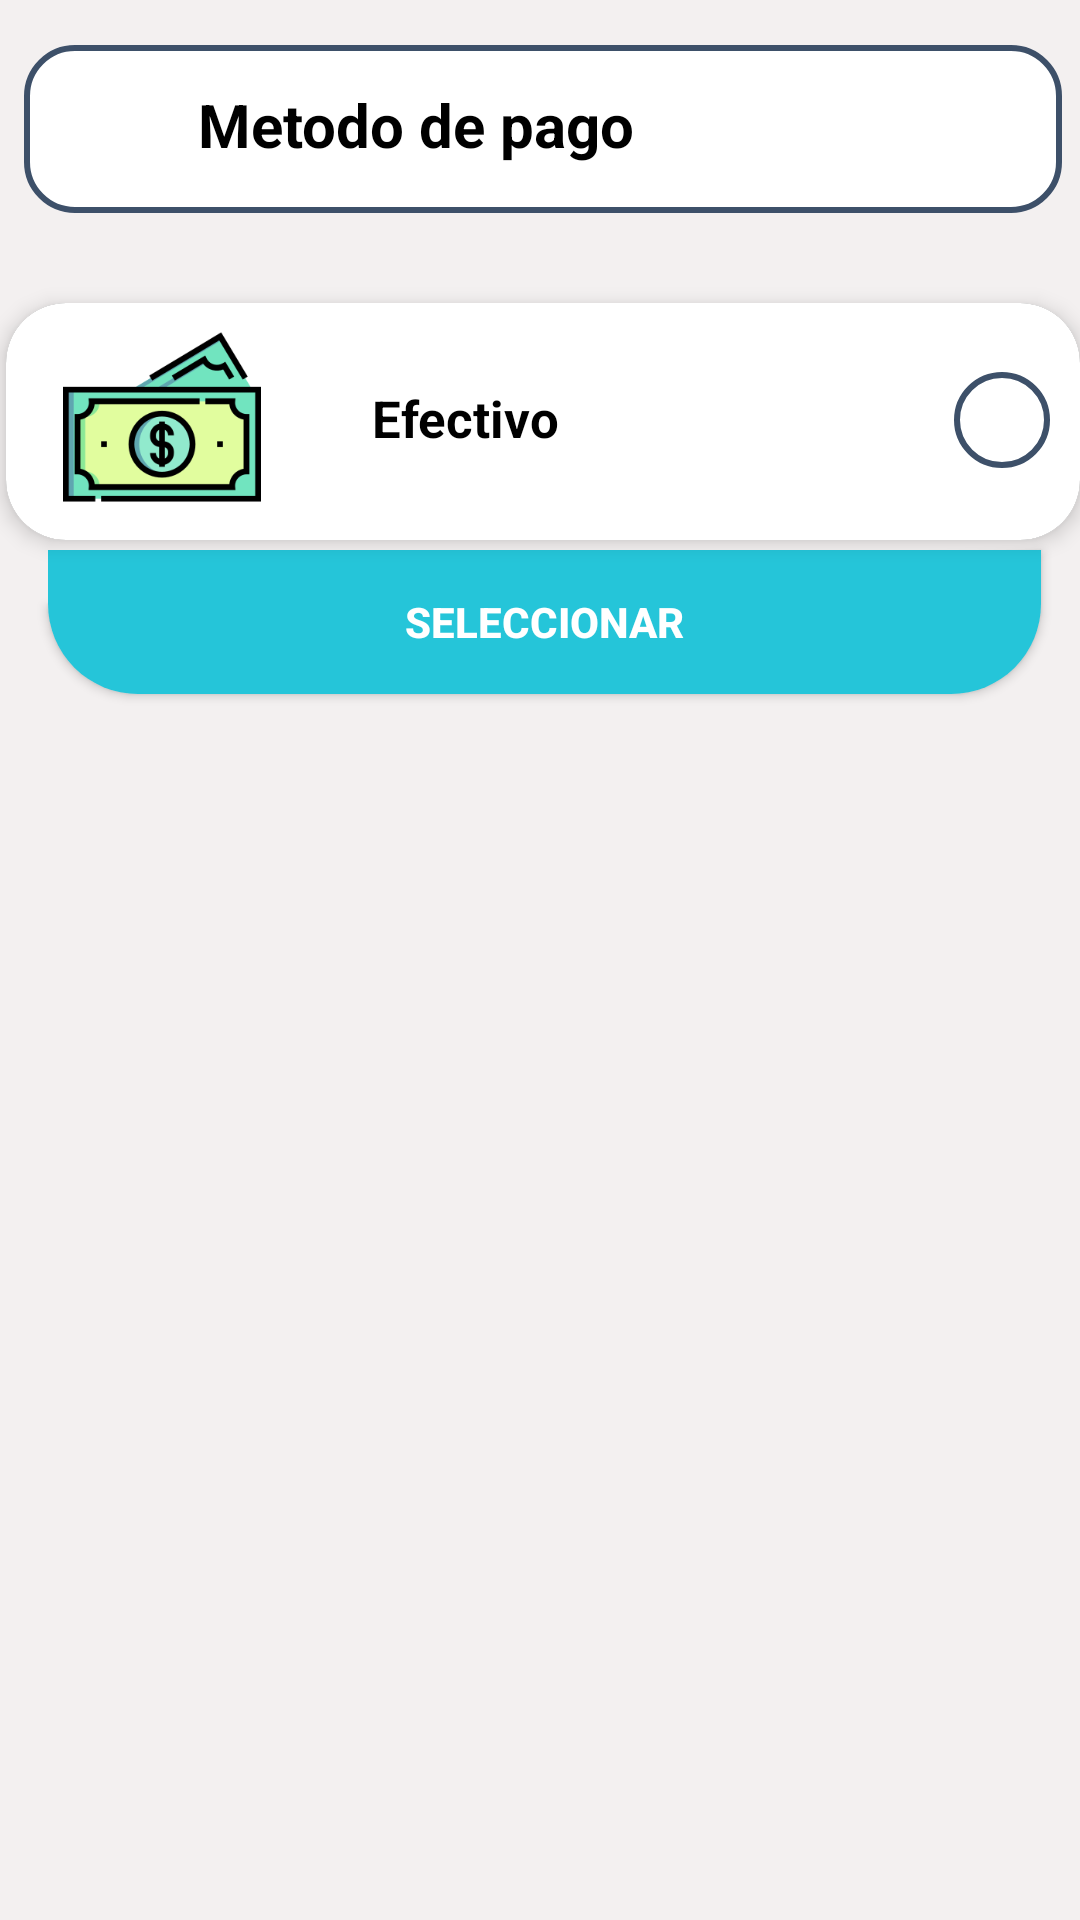

The Android layout XML behind this screen, and the referenced resources:
<!-- AndroidManifest.xml: application theme Theme.AppCompat.NoActionBar -->
<!-- res/layout/activity_metodo_pago.xml -->
<?xml version="1.0" encoding="utf-8"?>
<RelativeLayout xmlns:android="http://schemas.android.com/apk/res/android"
    xmlns:app="http://schemas.android.com/apk/res-auto"
    xmlns:tools="http://schemas.android.com/tools"
    android:layout_width="match_parent"
    android:layout_height="match_parent"
    tools:context=".MetodoPago.MetodoPago"
    android:background="#F3F0F0">

    <androidx.appcompat.widget.Toolbar
        android:id="@+id/toolbar"
        android:layout_width="match_parent"
        android:layout_height="wrap_content"
        android:layout_alignParentStart="true"
        android:layout_alignParentLeft="true"
        android:layout_alignParentTop="true"
        android:layout_alignParentEnd="true"
        android:layout_alignParentRight="true"
        android:layout_marginStart="8dp"
        android:layout_marginLeft="0dp"
        android:layout_marginTop="15dp"
        android:layout_marginEnd="6dp"
        android:layout_marginRight="0dp"
        android:layout_weight="1"
        android:background="@drawable/color_tolbar"
        app:layout_scrollFlags="scroll|enterAlways"
        app:titleTextColor="@android:color/black">
    </androidx.appcompat.widget.Toolbar>

    <ImageButton
        android:id="@+id/imageButton"
        android:layout_width="37dp"
        android:layout_height="37dp"
        android:layout_alignStart="@+id/toolbar"
        android:layout_alignLeft="@+id/toolbar"
        android:layout_alignTop="@+id/toolbar"
        android:layout_marginStart="2dp"
        android:layout_marginLeft="2dp"
        android:layout_marginTop="8dp"
        android:background="@drawable/ic_baseline_arrow_back_24"
        android:foreground="?selectableItemBackground" />

    <TextView
        android:id="@+id/ts"
        android:layout_width="343dp"
        android:layout_height="53dp"
        android:layout_alignTop="@+id/toolbar"
        android:layout_marginStart="4dp"
        android:layout_marginLeft="4dp"
        android:layout_marginTop="0dp"
        android:layout_toEndOf="@+id/imageButton"
        android:layout_toRightOf="@+id/imageButton"
        android:gravity="center|left"
        android:paddingLeft="15dp"
        android:text="Metodo de pago"
        android:textColor="@android:color/black"
        android:textSize="20dp"
        android:textStyle="bold" />

 


    <androidx.cardview.widget.CardView
        android:id="@+id/cardCheck"
        android:layout_width="410dp"
        android:layout_height="79dp"
        android:layout_below="@+id/toolbar"
        android:layout_alignParentStart="true"
        android:layout_alignParentEnd="true"
        android:layout_marginStart="2dp"
        android:layout_marginLeft="1dp"
        android:layout_marginTop="30dp"
        android:layout_marginEnd="0dp"
        android:layout_marginRight="1dp"
        android:layout_marginBottom="5dp"
        android:animateLayoutChanges="true"
        android:foreground="?selectableItemBackground"
        app:cardCornerRadius="20dp"
        app:cardElevation="4dp">

        <RelativeLayout
            android:layout_width="match_parent"
            android:layout_height="match_parent"
            android:background="@android:color/white"
            android:orientation="horizontal">


            <ImageView
                android:id="@+id/imgRestaurante"
                android:layout_width="104dp"
                android:layout_height="66dp"
                android:layout_alignParentStart="true"
                android:layout_alignParentTop="true"
                android:layout_alignParentBottom="true"
                android:layout_marginStart="0dp"
                android:layout_marginLeft="0dp"
                android:layout_marginTop="5dp"
                android:layout_marginRight="10dp"
                android:layout_marginBottom="8dp"
                android:layout_weight="1"
                app:srcCompat="@drawable/dinero" />

            <RadioButton
                android:id="@+id/radio"
                android:layout_width="wrap_content"
                android:layout_height="wrap_content"
                android:layout_alignParentTop="true"
                android:layout_alignParentEnd="true"
                android:layout_marginTop="23dp"
                android:layout_marginEnd="10dp"
                android:background="@drawable/color_tolbar"
                android:checked="false"
                android:gravity="center" />

            <TextView
                android:id="@+id/tvnombreProducto"
                android:layout_width="wrap_content"
                android:layout_height="wrap_content"
                android:layout_alignParentTop="true"
                android:layout_marginStart="18dp"
                android:layout_marginTop="17dp"
                android:layout_toEndOf="@+id/imgRestaurante"
                android:paddingTop="10dp"
                android:paddingBottom="10dp"
                android:text="Efectivo"
                android:textAlignment="center"
                android:textColor="@android:color/black"
                android:textSize="17dp"
                android:textStyle="bold" />


        </RelativeLayout>

    </androidx.cardview.widget.CardView>

    <Button
        android:id="@+id/btnMetodoPago"
        android:layout_width="374dp"
        android:layout_height="wrap_content"
        android:layout_below="@+id/cardCheck"
        android:layout_alignParentStart="true"
        android:layout_alignParentEnd="true"
        android:layout_marginStart="16dp"
        android:layout_marginTop="-2dp"
        android:layout_marginEnd="13dp"
        android:background="@drawable/item_perfil"
        android:text="Seleccionar"
        android:textColor="@android:color/white"
        android:foreground="?selectableItemBackground"
        android:textStyle="bold"></Button>


</RelativeLayout>
<!-- resources referenced by this layout -->
<resources>
  <!-- drawable color_tolbar (drawable) -->
  <?xml version="1.0" encoding="utf-8"?>
  <shape xmlns:android="http://schemas.android.com/apk/res/android">
      <corners android:radius="16dp" />
      <stroke
          android:width="2dp"
          android:color="#3D5069" />
  
      <solid android:color="#FFF">
      </solid>
  </shape>
  <!-- drawable dinero: png bitmap (drawable, 12730 bytes) -->
  <!-- drawable item_perfil (drawable) -->
  <?xml version="1.0" encoding="utf-8"?>
  <shape xmlns:android="http://schemas.android.com/apk/res/android">
      <solid android:color="#25C5D9"></solid>
  
      <corners
          android:bottomRightRadius="30dp"
          android:bottomLeftRadius="30dp" ></corners>
  </shape>
</resources>
